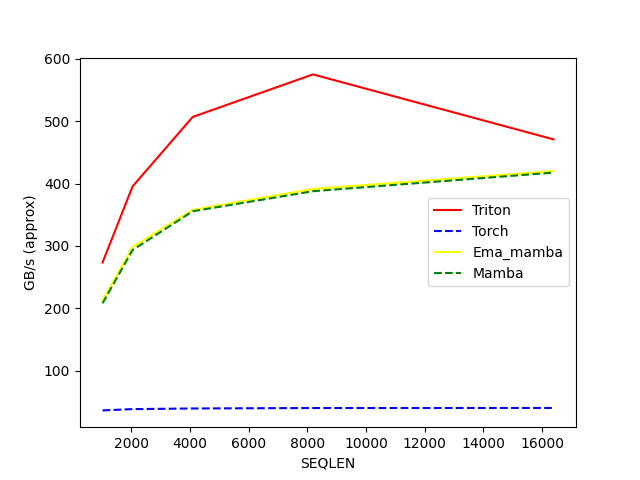

The file beside this chart, header and first rows:
SEQLEN, Triton, Torch, Ema_mamba, Mamba
1024, 273.3, 36.12, 212.4, 207.9
2048, 395.5, 38.17, 298.5, 293.5
4096, 506.9, 39.23, 357.8, 355.6
8192, 575.1, 39.91, 391.4, 387.7
16384, 471, 40.02, 420, 417.6
